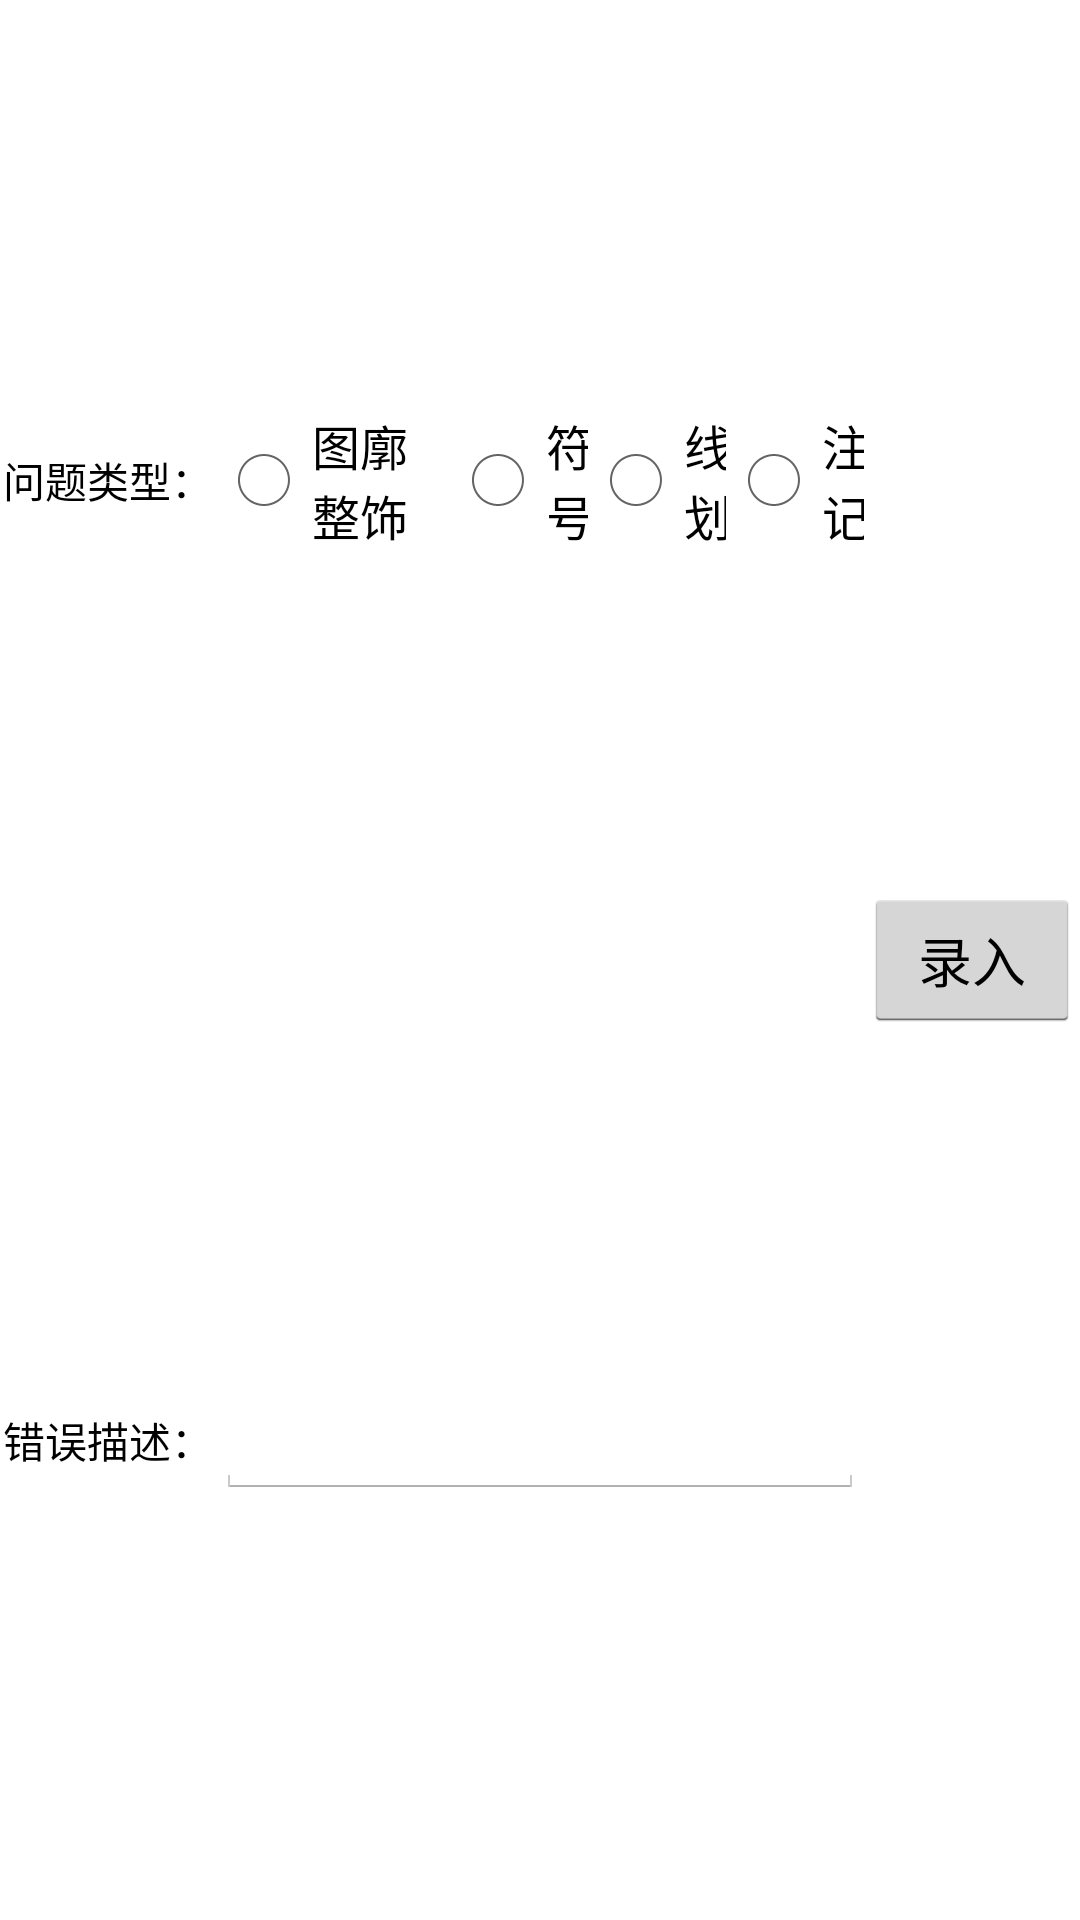

Layout XML and referenced resources for this Android screen:
<!-- AndroidManifest.xml: application theme AppTheme -->
<!-- res/layout/activity_type_c.xml -->
<?xml version="1.0" encoding="utf-8"?>
<LinearLayout xmlns:android="http://schemas.android.com/apk/res/android"
    xmlns:tools="http://schemas.android.com/tools"
    android:id="@+id/activity_type_c"
    android:layout_width="match_parent"
    android:layout_height="match_parent"
    android:orientation="horizontal"
    tools:context="com.kcmap.frame.main.activityTypeC">

    <LinearLayout
        android:orientation="vertical"
        android:layout_width="0dp"
        android:layout_height="match_parent"
        android:layout_weight="4"
        android:layout_gravity="center"
        >


        <LinearLayout
            android:orientation="horizontal"
            android:layout_width="match_parent"
            android:layout_height="0dp"
            android:layout_weight="1"
            >

            <TextView
                android:text="问题类型："
                android:textColor="@color/black"
                android:layout_width="0dp"
                android:layout_height="match_parent"
                android:id="@+id/tView_ZSZLC_WTLX"
                android:layout_weight="1"
                android:gravity="center"
                />

            <RadioGroup
                android:id="@+id/radio_c"
                android:layout_width="0dp"
                android:layout_height="match_parent"
                android:layout_weight="3"
                android:gravity="center"
                android:orientation="horizontal">

                <RadioButton
                    android:id="@+id/rButton_ZSZLC_TKZS"

                    android:layout_width="wrap_content"
                    android:layout_height="wrap_content"
                    android:layout_weight="1"
                    android:text="图廓整饰"
                    android:textColor="@color/black" />

                <RadioButton
                    android:id="@+id/rButton_ZSZLC_FH"
                    android:layout_width="wrap_content"
                    android:layout_height="wrap_content"
                    android:layout_weight="1"
                    android:text="符号"
                    android:textColor="@color/black" />

                <RadioButton
                    android:id="@+id/rButton_ZSZLC_XH"
                    android:layout_width="wrap_content"
                    android:layout_height="wrap_content"
                    android:layout_weight="1"
                    android:text="线划"
                    android:textColor="@color/black" />

                <RadioButton
                    android:id="@+id/rButton_ZSZLC_ZJ"
                    android:layout_width="wrap_content"
                    android:layout_height="wrap_content"
                    android:layout_weight="1"
                    android:text="注记"
                    android:textColor="@color/black" />
            </RadioGroup>
        </LinearLayout>

        <LinearLayout
            android:orientation="horizontal"
            android:layout_width="match_parent"
            android:layout_height="0dp"
            android:layout_weight="1"
            android:gravity="center"
            >

            <LinearLayout
                android:orientation="horizontal"
                android:layout_width="0dp"
                android:layout_height="match_parent"
                android:layout_weight="1"
                android:gravity="center">


                <TextView
                    android:text="错误描述："
                    android:textColor="@color/black"
                    android:layout_width="wrap_content"
                    android:layout_height="wrap_content"
                    android:id="@+id/tView_ZSZLC_CWMS"
                    android:layout_weight="1"
                    android:gravity="center"
                    />
            </LinearLayout>
            <LinearLayout
                android:orientation="horizontal"
                android:layout_width="0dp"
                android:layout_height="match_parent"
                android:layout_weight="3"
                android:gravity="center">

                <EditText
                    android:textColor="@color/black"
                    android:layout_width="wrap_content"
                    android:layout_height="wrap_content"
                    android:inputType="textPersonName"
                    android:ems="10"
                    android:id="@+id/eText_ZSZLC_CWMS"
                    android:layout_weight="1"
                    />
            </LinearLayout>
        </LinearLayout>

    </LinearLayout>

    <LinearLayout
        android:orientation="vertical"
        android:layout_width="0dp"
        android:layout_height="match_parent"
        android:layout_weight="1"
        android:gravity="center_vertical"

        >

        <Button
            android:text="录入"
            android:layout_width="match_parent"
            android:layout_height="wrap_content"
            android:id="@+id/button_ZSZLC_INSERT"


            />
    </LinearLayout>

</LinearLayout>
<!-- resources referenced by this layout -->
<resources>
  <color name="black">#000000</color>
  <style name="AppTheme" parent="android:Theme.Holo.Light" />
</resources>
